Run: headless pygame with SDL's dummy video driver; simulated clock (each Clock.tick advances the game by its frame time, no real sleeping); random seed 0; keys injected as events and as key.get_pressed() state; no mouse input.
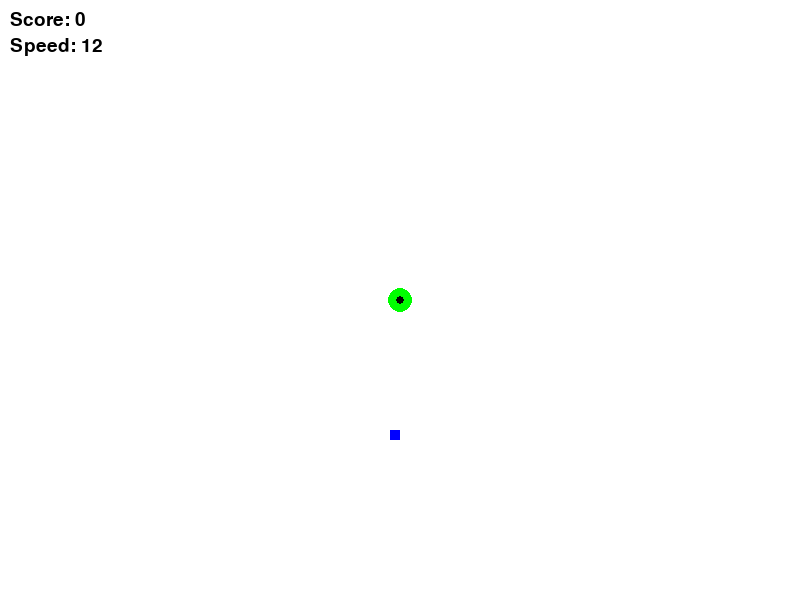
Frame 1 of 4 · flips 1–60 · no input
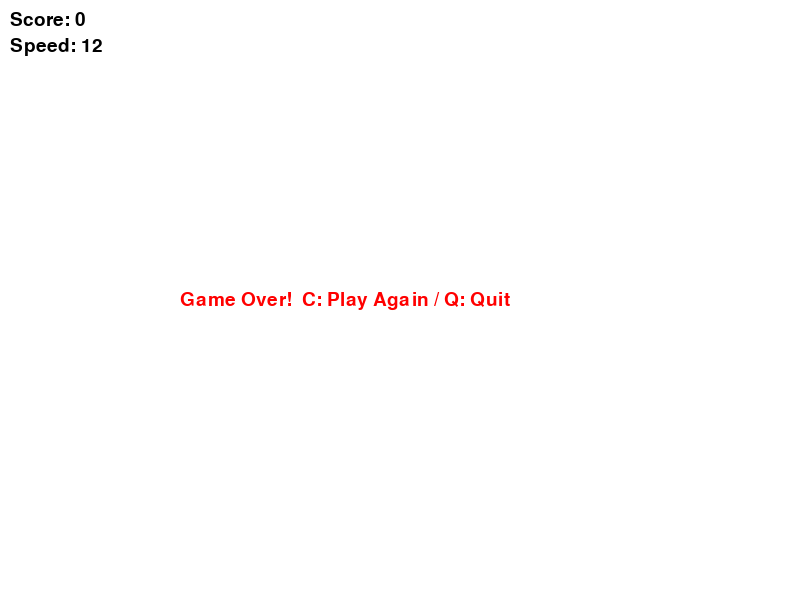
Frame 2 of 4 · flips 61–180 · tapped SPACE, RETURN · held RIGHT (→), D
Frame 3 of 4 · flips 181–300 · held DOWN (↓), S · screen unchanged from frame 2, image omitted
Frame 4 of 4 · flips 301–420 · held LEFT (←), A, UP (↑), W · screen unchanged from frame 3, image omitted

The pygame program that drew these frames:

import pygame, random
pygame.init()

# --- Setup & Colors ---
W, H = 800, 600
dis = pygame.display.set_mode((W, H))
pygame.display.set_caption('ヘビゲーム（Week4: 完成＋スピードUP）')
white, black = (255,255,255), (0,0,0)
red, blue = (255,0,0), (0,0,255)
green, green_01 = (0,200,0), (0,255,0)

snake_block = 10
BASE_SPEED, SPEED_MAX = 12, 30
clock = pygame.time.Clock()
font = pygame.font.SysFont(None, 28)

def spawn_food():
    fx = round(random.randrange(0, W - snake_block) / 10)*10
    fy = round(random.randrange(0, H - snake_block) / 10)*10
    return fx, fy

def draw_snake(body):
    for i, (x, y) in enumerate(body):
        if i == len(body)-1:
            pygame.draw.circle(dis, green_01, (int(x), int(y)), 12)
            pygame.draw.circle(dis, black, (int(x), int(y)), 4)
        else:
            pygame.draw.circle(dis, green, (int(x), int(y)), 12)

def draw_hud(score, speed):
    dis.blit(font.render(f"Score: {score}", True, black), (10, 10))
    dis.blit(font.render(f"Speed: {int(speed)}", True, black), (10, 36))

def game_loop():
    x1, y1 = W//2, H//2
    x1_change = y1_change = 0
    snake_body, snake_length = [], 4
    foodx, foody = spawn_food()
    score, speed = 0, BASE_SPEED
    game_over, game_close = False, False

    while not game_over:
        # ----- Game Over Screen -----
        while game_close:
            dis.fill(white); draw_hud(score, speed)
            msg = "Game Over!  C: Play Again / Q: Quit"
            dis.blit(font.render(msg, True, red), (W//2-220, H//2-10))
            pygame.display.update()
            for e in pygame.event.get():
                if e.type == pygame.QUIT: return
                if e.type == pygame.KEYDOWN:
                    if e.key == pygame.K_q: return
                    if e.key == pygame.K_c: return game_loop()

        # ----- Events -----
        for e in pygame.event.get():
            if e.type == pygame.QUIT: return
            if e.type == pygame.KEYDOWN:
                if e.key == pygame.K_LEFT:  x1_change, y1_change = -snake_block, 0
                if e.key == pygame.K_RIGHT: x1_change, y1_change =  snake_block, 0
                if e.key == pygame.K_UP:    y1_change, x1_change = -snake_block, 0
                if e.key == pygame.K_DOWN:  y1_change, x1_change =  snake_block, 0

        # ----- Update -----
        x1 += x1_change; y1 += y1_change
        if x1 < 0 or x1 >= W or y1 < 0 or y1 >= H: game_close = True

        dis.fill(white); draw_hud(score, speed)
        pygame.draw.rect(dis, blue, (foodx, foody, snake_block, snake_block))

        snake_body.append((x1, y1))
        if len(snake_body) > snake_length: snake_body.pop(0)
        draw_snake(snake_body)

        pygame.display.update()

        # Eat → grow & speed-up
        if x1 == foodx and y1 == foody:
            snake_length += 1; score += 1
            speed = min(BASE_SPEED + score//2, SPEED_MAX)  # 段階的UP（短くて分かりやすい）
            foodx, foody = spawn_food()

        clock.tick(int(speed))

game_loop()
pygame.quit(); quit()
